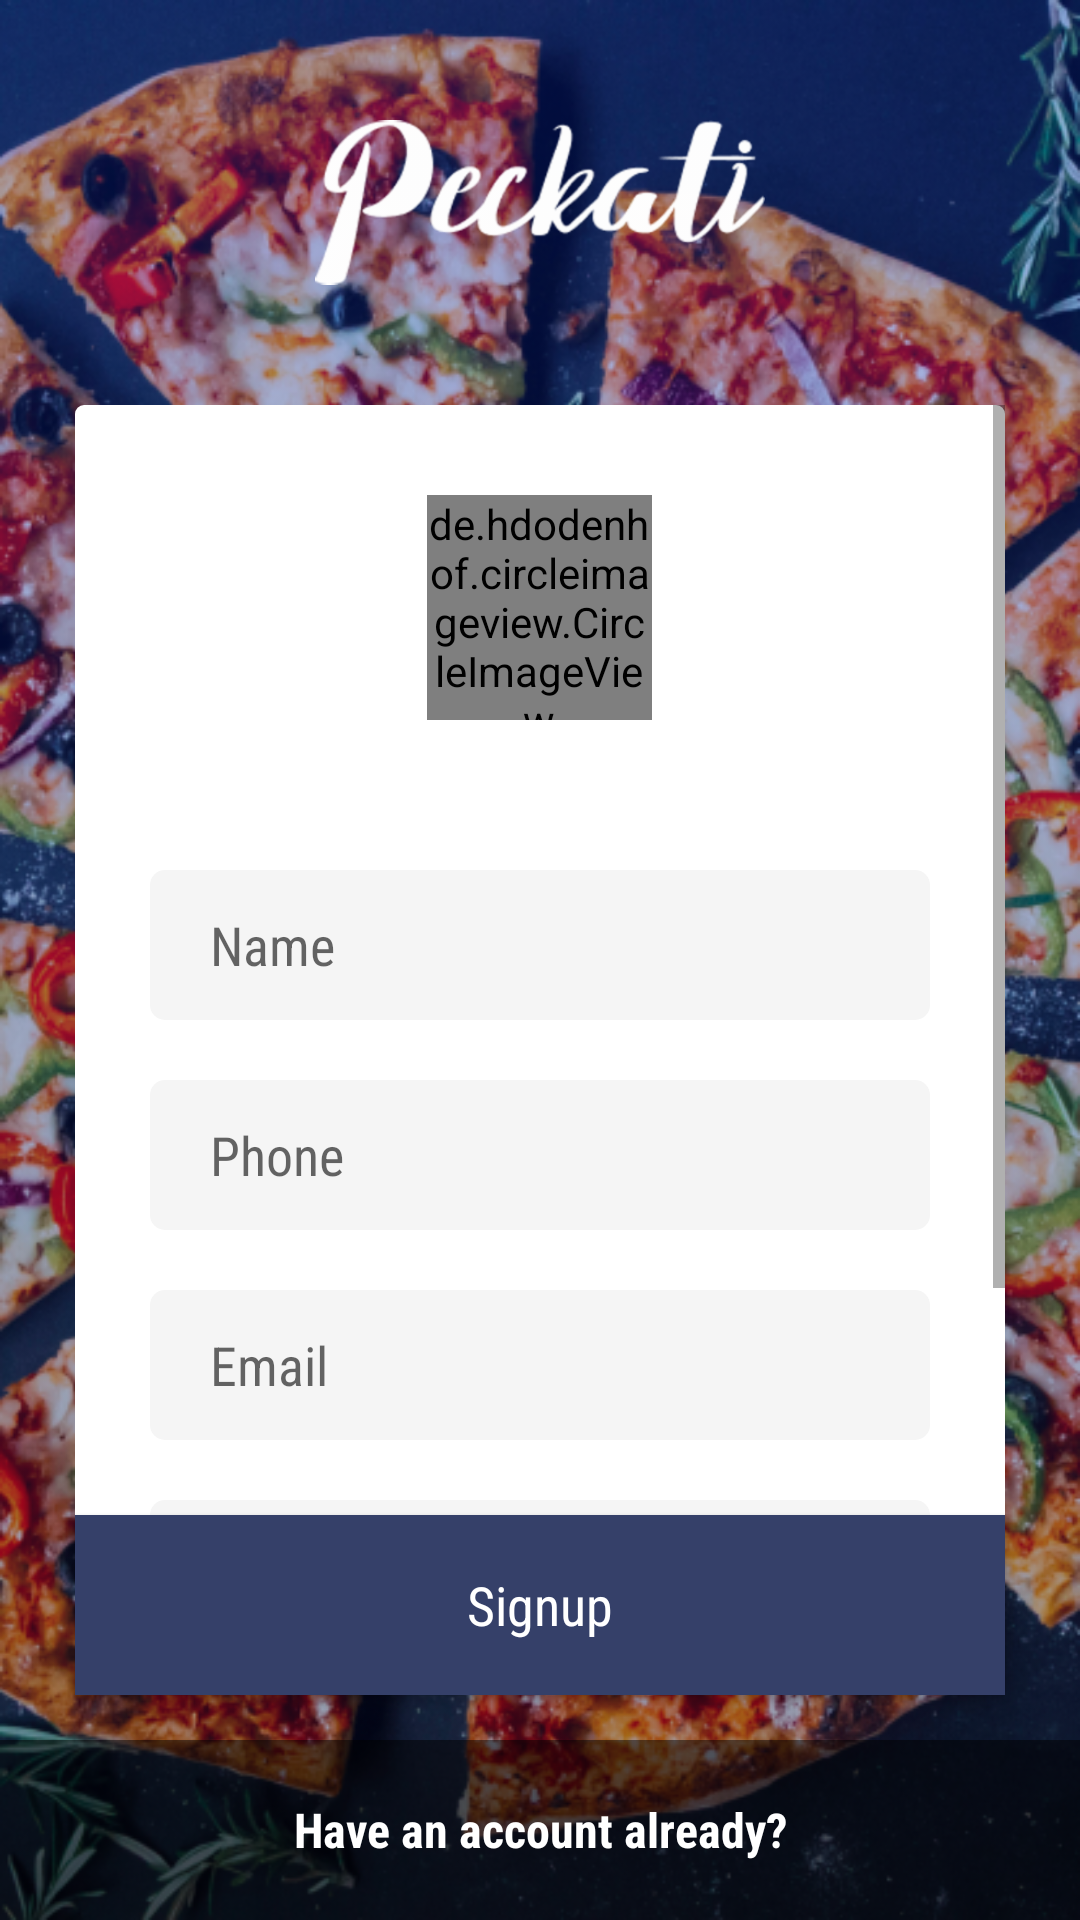

Produce the Android XML layout that renders to this screen, including the resource entries it uses.
<!-- AndroidManifest.xml: activity theme AppTheme.NoActionBar -->
<!-- res/layout/activity_signup.xml -->
<?xml version="1.0" encoding="utf-8"?>
<RelativeLayout xmlns:android="http://schemas.android.com/apk/res/android"
    xmlns:app="http://schemas.android.com/apk/res-auto"
    xmlns:tools="http://schemas.android.com/tools"
    android:layout_width="match_parent"
    android:layout_height="match_parent"
    tools:context="com.haze.sameer.peckati.SignupActivity">

    <ImageView
        android:layout_width="match_parent"
        android:layout_height="match_parent"
        android:background="@drawable/login_back"
        android:scaleType="centerCrop"/>

    <ImageView
        android:id="@+id/textSignUp"
        android:layout_width="150dp"
        android:layout_height="55dp"
        android:src="@drawable/peckati_text"
        android:layout_marginTop="40dp"
        android:layout_marginBottom="40dp"
        android:layout_centerHorizontal="true"/>

    <Button
        android:id="@+id/signup_signupBtn"
        android:elevation="6dp"
        android:background="#354069"
        android:layout_width="match_parent"
        android:textColor="#FFFFFF"
        android:text="Signup"
        android:layout_above="@id/signup_framtemp"
        android:textAllCaps="false"
        android:textSize="18sp"
        android:layout_marginRight="25dp"
        android:layout_marginLeft="25dp"
        android:layout_marginBottom="15dp"
        android:fontFamily="sans-serif-condensed"
        android:layout_height="60dp"/>

    <ScrollView
        android:id="@+id/relaOne"
        android:layout_width="match_parent"
        android:layout_height="wrap_content"
        android:layout_below="@id/textSignUp"
        android:layout_above="@id/signup_signupBtn"
        android:layout_marginRight="25dp"
        android:layout_marginLeft="25dp">

        <RelativeLayout
            android:background="@drawable/curved_white"
            android:layout_width="match_parent"
            android:layout_height="wrap_content">

            <de.hdodenhof.circleimageview.CircleImageView
                android:id="@+id/signup_profileImage"
                android:layout_centerHorizontal="true"
                android:layout_marginTop="30dp"
                android:layout_marginBottom="30dp"
                android:layout_width="75dp"
                android:layout_height="75dp"
                android:src="@drawable/add_image"/>

            <EditText
                android:id="@+id/signup_nameSignup"
                android:background="@drawable/design_edit_text"
                android:layout_width="match_parent"
                android:textColor="#354069"
                android:hint="Name"
                android:capitalize="words"
                android:layout_below="@id/signup_profileImage"
                android:textCursorDrawable="@null"
                android:fontFamily="sans-serif-condensed"
                android:layout_marginRight="25dp"
                android:layout_marginLeft="25dp"
                android:layout_marginTop="20dp"
                android:paddingLeft="20dp"
                android:layout_height="50dp"/>

            <EditText
                android:id="@+id/signup_phoneSignup"
                android:background="@drawable/design_edit_text"
                android:layout_width="match_parent"
                android:textColor="#354069"
                android:hint="Phone"
                android:inputType="phone"
                android:layout_below="@id/signup_nameSignup"
                android:textCursorDrawable="@null"
                android:fontFamily="sans-serif-condensed"
                android:layout_marginRight="25dp"
                android:layout_marginLeft="25dp"
                android:layout_marginTop="20dp"
                android:paddingLeft="20dp"
                android:layout_height="50dp"/>

            <EditText
                android:id="@+id/signup_emailSignup"
                android:background="@drawable/design_edit_text"
                android:layout_width="match_parent"
                android:textColor="#354069"
                android:hint="Email"
                android:capitalize="none"
                android:inputType="textEmailAddress"
                android:layout_below="@id/signup_phoneSignup"
                android:textCursorDrawable="@null"
                android:fontFamily="sans-serif-condensed"
                android:layout_marginRight="25dp"
                android:layout_marginLeft="25dp"
                android:layout_marginTop="20dp"
                android:paddingLeft="20dp"
                android:layout_height="50dp"/>

            <EditText
                android:id="@+id/signup_passwordSignup"
                android:layout_below="@id/signup_emailSignup"
                android:background="@drawable/design_edit_text"
                android:layout_width="match_parent"
                android:textColor="#354069"
                android:hint="Password"
                android:inputType="textPassword"
                android:textCursorDrawable="@null"
                android:fontFamily="sans-serif-condensed"
                android:layout_marginRight="25dp"
                android:layout_marginLeft="25dp"
                android:layout_marginTop="20dp"
                android:layout_marginBottom="50dp"
                android:paddingLeft="20dp"
                android:layout_height="50dp"/>

        </RelativeLayout>

    </ScrollView>

    <FrameLayout
        android:id="@+id/signup_framtemp"
        android:layout_alignParentBottom="true"
        android:layout_width="match_parent"
        android:layout_height="60dp">

        <RelativeLayout
            android:layout_width="match_parent"
            android:layout_height="match_parent"
            android:background="#000000"
            android:alpha=".5"/>

        <Button
            android:id="@+id/signup_login"
            android:text="Have an account already?"
            android:textAllCaps="false"
            android:textColor="#FFFFFF"
            android:background="#00000000"
            android:textStyle="bold"
            android:textSize="16sp"
            android:layout_gravity="center_vertical"
            android:fontFamily="sans-serif-condensed"
            android:layout_width="match_parent"
            android:layout_height="60dp" />

    </FrameLayout>

</RelativeLayout>
<!-- resources referenced by this layout -->
<resources>
  <!-- drawable add_image: png bitmap (drawable-hdpi, 4438 bytes) -->
  <!-- drawable curved_white (drawable-xxhdpi) -->
  <?xml version="1.0" encoding="utf-8"?>
  <shape xmlns:android="http://schemas.android.com/apk/res/android"
      android:shape="rectangle">
      <solid
          android:color="#FFFFFF"/>
      <size
          android:height="20dp"
          android:width="50dp"/>
      <corners
          android:radius="3dp"/>
  
      
      
      
  
  </shape>
  <!-- drawable design_edit_text (drawable-xxhdpi) -->
  <?xml version="1.0" encoding="utf-8"?>
  <shape xmlns:android="http://schemas.android.com/apk/res/android" >
  
      <solid android:color="#F5F5F5" />
  
      <corners
          android:topLeftRadius="5dp"
          android:topRightRadius="5dp"
          android:bottomLeftRadius="5dp"
          android:bottomRightRadius="5dp" />
  
  </shape>
  <!-- drawable login_back: png bitmap (drawable-hdpi, 478523 bytes) -->
  <!-- drawable peckati_text: png bitmap (drawable-hdpi, 7885 bytes) -->
  <style name="AppTheme.NoActionBar">
          <item name="windowActionBar">false</item>
          <item name="windowNoTitle">true</item>
      </style>
</resources>
